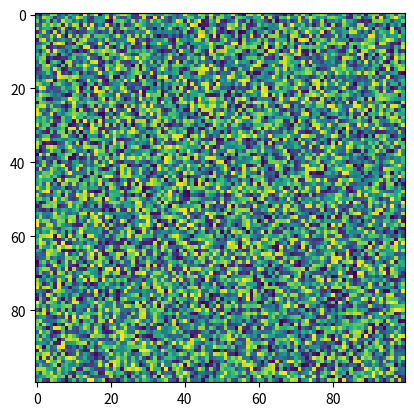

Python code for this plot:
import matplotlib.pyplot as plt
import numpy as np
X = np.random.rand(100, 100)
plt.imshow(X, cmap='viridis', resample=None)
